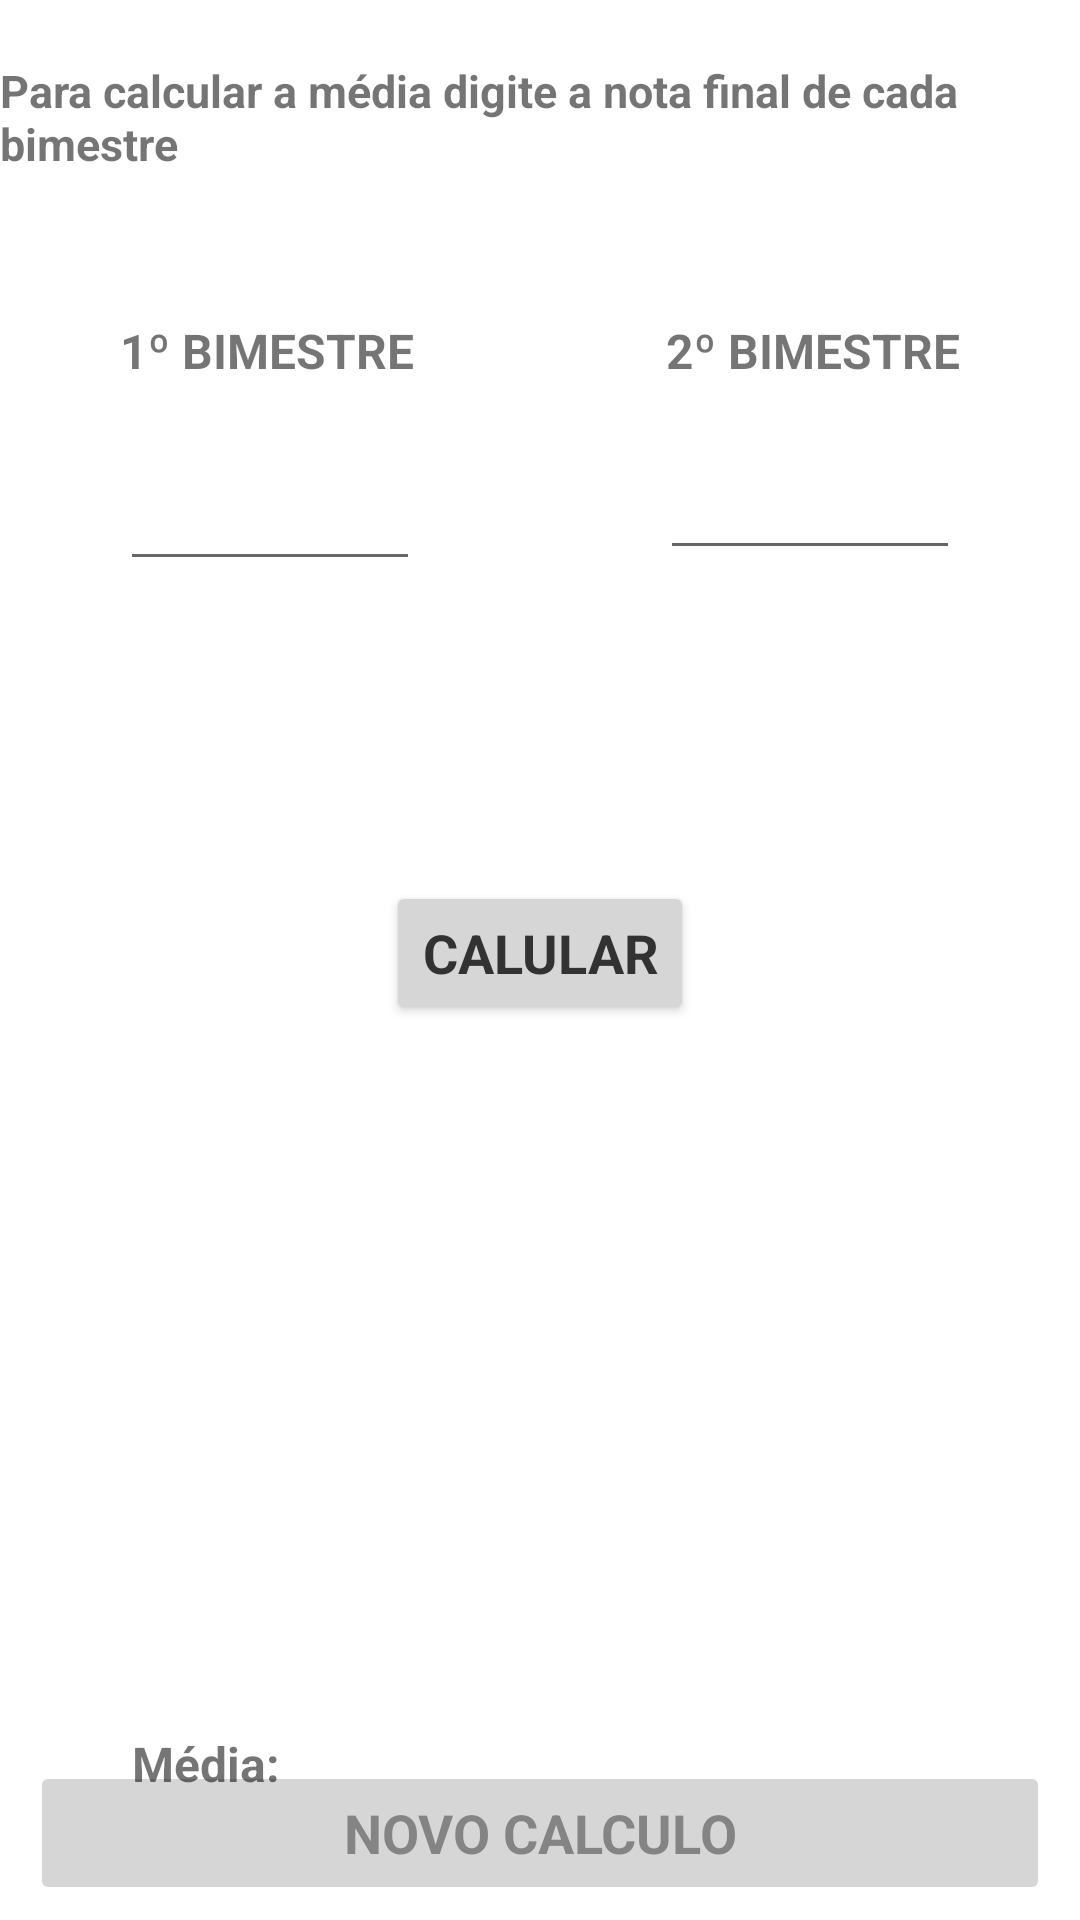

Write the Android layout XML for this screen, with the resource values it uses.
<!-- AndroidManifest.xml: application theme Theme.DAM_App_Media -->
<!-- res/layout/activity_calculo_media.xml -->
<?xml version="1.0" encoding="utf-8"?>
<androidx.constraintlayout.widget.ConstraintLayout xmlns:android="http://schemas.android.com/apk/res/android"
    xmlns:app="http://schemas.android.com/apk/res-auto"
    xmlns:tools="http://schemas.android.com/tools"
    android:layout_width="match_parent"
    android:layout_height="match_parent"
    tools:context=".Activity_calculo_media"
    >

    <TextView
        android:id="@+id/txt_Nota1"
        android:layout_width="wrap_content"
        android:layout_height="wrap_content"
        android:layout_marginStart="40dp"
        android:layout_marginTop="48dp"
        android:text="1º BIMESTRE"
        android:textSize="16sp"
        android:textStyle="bold"
        app:layout_constraintEnd_toEndOf="parent"
        app:layout_constraintHorizontal_bias="0.0"
        app:layout_constraintStart_toStartOf="parent"
        app:layout_constraintTop_toBottomOf="@+id/txt_Info" />

    <TextView
        android:id="@+id/txt_Info"
        android:layout_width="wrap_content"
        android:layout_height="wrap_content"
        android:layout_marginTop="20dp"
        android:text="Para calcular a média digite a nota final de cada bimestre"
        android:textSize="15sp"
        android:textStyle="bold"
        app:layout_constraintEnd_toEndOf="parent"
        app:layout_constraintStart_toStartOf="parent"
        app:layout_constraintTop_toTopOf="parent" />

    <TextView
        android:id="@+id/txt_Nota2"
        android:layout_width="wrap_content"
        android:layout_height="18dp"
        android:layout_marginStart="70dp"
        android:layout_marginTop="48dp"
        android:layout_marginEnd="40dp"
        android:text="2º BIMESTRE"
        android:textSize="16sp"
        android:textStyle="bold"
        android:focusable="auto"
        app:layout_constraintEnd_toEndOf="parent"
        app:layout_constraintHorizontal_bias="1.0"
        app:layout_constraintStart_toEndOf="@+id/txt_Nota1"
        app:layout_constraintTop_toBottomOf="@+id/txt_Info" />

    <Button
        android:id="@+id/btn_Calcular"
        android:layout_width="wrap_content"
        android:layout_height="wrap_content"
        android:layout_marginTop="100dp"
        android:backgroundTint="@color/gray"
        android:text="CALULAR"
        android:textAppearance="@style/TextAppearance.AppCompat.Medium"
        android:textColor="@android:color/secondary_text_light"
        android:textStyle="bold"
        app:layout_constraintEnd_toEndOf="parent"
        app:layout_constraintStart_toStartOf="parent"
        app:layout_constraintTop_toBottomOf="@+id/edit_Nota1"
        app:rippleColor="@color/blue" />

    <Button
        android:id="@+id/btn_Limpar"
        android:layout_width="0dp"
        android:layout_height="wrap_content"
        android:layout_marginStart="10dp"
        android:layout_marginTop="50dp"
        android:layout_marginEnd="10dp"
        android:layout_marginBottom="5dp"
        android:backgroundTint="@color/gray"
        android:enabled="false"
        android:text="NOVO CALCULO"
        android:textAppearance="@style/TextAppearance.AppCompat.Medium"
        android:textColor="@android:color/secondary_text_light"
        android:textStyle="bold"
        app:layout_constraintBottom_toBottomOf="parent"
        app:layout_constraintEnd_toEndOf="parent"
        app:layout_constraintStart_toStartOf="parent"
        app:layout_constraintTop_toBottomOf="@+id/txt_Media"
        app:layout_constraintVertical_bias="1.0"
        app:rippleColor="@color/blue" />

    <TextView
        android:id="@+id/lbl_Media"
        android:layout_width="wrap_content"
        android:layout_height="wrap_content"
        android:layout_marginStart="44dp"
        android:layout_marginTop="70dp"
        android:text="Média:"
        android:textSize="16sp"
        android:textStyle="bold"
        app:layout_constraintStart_toStartOf="parent"
        app:layout_constraintTop_toBottomOf="@+id/txt_Ap" />

    <TextView
        android:id="@+id/txt_Media"
        android:layout_width="wrap_content"
        android:layout_height="wrap_content"
        android:layout_marginStart="10dp"
        android:layout_marginTop="70dp"
        android:textSize="16sp"
        android:textStyle="bold"
        app:layout_constraintEnd_toEndOf="parent"
        app:layout_constraintHorizontal_bias="0.016"
        app:layout_constraintStart_toEndOf="@+id/lbl_Media"
        app:layout_constraintTop_toBottomOf="@+id/txt_Ap" />

    <TextView
        android:id="@+id/txt_Ap"
        android:layout_width="wrap_content"
        android:layout_height="wrap_content"
        android:layout_marginTop="120dp"
        android:textColor="@color/blue"
        android:textSize="34sp"
        android:textStyle="bold"
        app:layout_constraintEnd_toEndOf="parent"
        app:layout_constraintStart_toStartOf="parent"
        app:layout_constraintTop_toBottomOf="@+id/btn_Calcular" />

    <TextView
        android:id="@+id/txt_Rep"
        android:layout_width="wrap_content"
        android:layout_height="wrap_content"
        android:layout_marginTop="120dp"
        android:textColor="@color/red"
        android:textSize="34sp"
        android:textStyle="bold"
        app:layout_constraintEnd_toEndOf="parent"
        app:layout_constraintHorizontal_bias="0.498"
        app:layout_constraintStart_toStartOf="parent"
        app:layout_constraintTop_toBottomOf="@+id/btn_Calcular" />

    <EditText
        android:id="@+id/edit_Nota1"
        android:layout_width="100dp"
        android:layout_height="56dp"
        android:layout_marginStart="40dp"
        android:layout_marginTop="10dp"
        android:ems="10"
        android:inputType="numberDecimal"
        app:layout_constraintStart_toStartOf="parent"
        app:layout_constraintTop_toBottomOf="@+id/txt_Nota1" />

    <EditText
        android:id="@+id/edit_Nota2"
        android:layout_width="100dp"
        android:layout_height="56dp"
        android:layout_marginTop="10dp"
        android:layout_marginEnd="40dp"
        android:ems="10"
        android:inputType="numberDecimal"
        app:layout_constraintEnd_toEndOf="parent"
        app:layout_constraintTop_toBottomOf="@+id/txt_Nota2" />

</androidx.constraintlayout.widget.ConstraintLayout>
<!-- resources referenced by this layout -->
<resources>
  <color name="blue">#31b7e9</color>
  <color name="gray">#d6d6d6</color>
  <style name="Theme.DAM_App_Media" parent="Theme.MaterialComponents.DayNight.DarkActionBar">
          
          <item name="colorPrimary">@color/purple_500</item>
          <item name="colorPrimaryVariant">@color/purple_700</item>
          <item name="colorOnPrimary">@color/white</item>
          
          <item name="colorSecondary">@color/teal_200</item>
          <item name="colorSecondaryVariant">@color/teal_700</item>
          <item name="colorOnSecondary">@color/black</item>
          
          <item name="android:statusBarColor">?attr/colorPrimaryVariant</item>
          
      </style>
  <color name="purple_500">#FF6200EE</color>
  <color name="purple_700">#FF3700B3</color>
  <color name="white">#FFFFFFFF</color>
  <color name="teal_200">#FF03DAC5</color>
  <color name="teal_700">#FF018786</color>
  <color name="black">#FF000000</color>
</resources>
